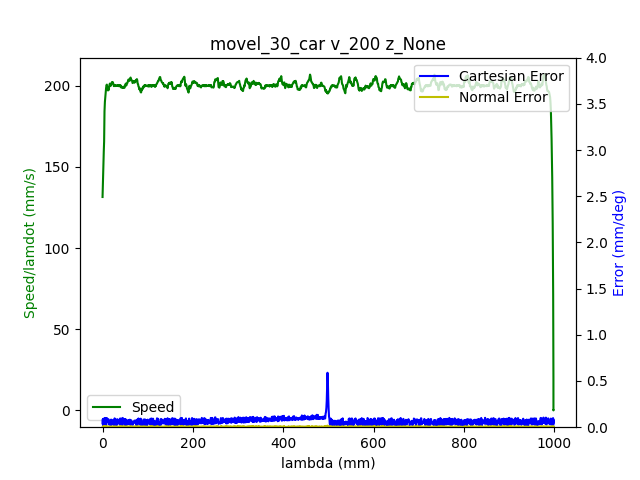

The data file committed next to this chart (first rows):
1.680626787839999914e+09, 0.000000000000000000e+00, -6.346977091339978116e-01, 7.180389262459790922e-01, 2.851326945690616510e-01, -1.464106094949735315e+00, -1.797978854209990374e+00, 4.450868845265859575e-01
1.680626787844000101e+09, 0.000000000000000000e+00, -6.346977091339978116e-01, 7.180389262459790922e-01, 2.851326945690616510e-01, -1.464106094949735315e+00, -1.797978854209990374e+00, 4.450868845265859575e-01
1.680626787848000050e+09, 0.000000000000000000e+00, -6.346977091339978116e-01, 7.180389262459790922e-01, 2.851326945690616510e-01, -1.464106094949735315e+00, -1.797978854209990374e+00, 4.450868845265859575e-01
1.680626787859999895e+09, 0.000000000000000000e+00, -6.346977091339978116e-01, 7.180389262459790922e-01, 2.851326945690616510e-01, -1.464106094949735315e+00, -1.797978854209990374e+00, 4.450868845265859575e-01
1.680626787864000082e+09, 0.000000000000000000e+00, -6.346977091339978116e-01, 7.180389262459790922e-01, 2.851326945690616510e-01, -1.464106094949735315e+00, -1.797978854209990374e+00, 4.450868845265859575e-01
1.680626787868000031e+09, 0.000000000000000000e+00, -6.346977091339978116e-01, 7.180389262459790922e-01, 2.851326945690616510e-01, -1.464106094949735315e+00, -1.797978854209990374e+00, 4.450868845265859575e-01
1.680626787871999979e+09, 0.000000000000000000e+00, -6.346977091339978116e-01, 7.180389262459790922e-01, 2.851326945690616510e-01, -1.464106094949735315e+00, -1.797978854209990374e+00, 4.450868845265859575e-01
1.680626787875999928e+09, 0.000000000000000000e+00, -6.346977091339978116e-01, 7.180389262459790922e-01, 2.851326945690616510e-01, -1.464106094949735315e+00, -1.797978854209990374e+00, 4.450868845265859575e-01
1.680626787880000114e+09, 0.000000000000000000e+00, -6.346977091339978116e-01, 7.180389262459790922e-01, 2.851326945690616510e-01, -1.464106094949735315e+00, -1.797978854209990374e+00, 4.450868845265859575e-01
1.680626787894000053e+09, 0.000000000000000000e+00, -6.346977091339978116e-01, 7.180389262459790922e-01, 2.851326945690616510e-01, -1.464106094949735315e+00, -1.797978854209990374e+00, 4.450868845265859575e-01
1.680626787907999992e+09, 1.000000000000000000e+00, -6.343975125026549700e-01, 7.178382133819998234e-01, 2.850349561309499236e-01, -1.463645328027208592e+00, -1.797800830626287150e+00, 4.448181038217788319e-01
1.680626787911999941e+09, 1.000000000000000000e+00, -6.343975125026549700e-01, 7.178382133819998234e-01, 2.850349561309499236e-01, -1.463645328027208592e+00, -1.797800830626287150e+00, 4.448181038217788319e-01
1.680626787917000055e+09, 1.000000000000000000e+00, -6.335126305718937756e-01, 7.172256028145498341e-01, 2.847277781825989784e-01, -1.462280480552149209e+00, -1.797249306582656914e+00, 4.440903015236972173e-01
1.680626787921000004e+09, 1.000000000000000000e+00, -6.335126305718937756e-01, 7.172256028145498341e-01, 2.847277781825989784e-01, -1.462280480552149209e+00, -1.797249306582656914e+00, 4.440903015236972173e-01
1.680626787924999952e+09, 1.000000000000000000e+00, -6.321739630356141282e-01, 7.163005783109926972e-01, 2.842670112600724219e-01, -1.460198302754520006e+00, -1.796430747163471509e+00, 4.429383842173809094e-01
1.680626787928999901e+09, 1.000000000000000000e+00, -6.321739630356141282e-01, 7.163005783109926972e-01, 2.842670112600724219e-01, -1.460198302754520006e+00, -1.796430747163471509e+00, 4.429383842173809094e-01
1.680626787933000088e+09, 1.000000000000000000e+00, -6.308073702313026221e-01, 7.153493738686558245e-01, 2.837853003865219992e-01, -1.458065510408582899e+00, -1.795592989122514416e+00, 4.417480696675208374e-01
1.680626787937000036e+09, 1.000000000000000000e+00, -6.308073702313026221e-01, 7.153493738686558245e-01, 2.837853003865219992e-01, -1.458065510408582899e+00, -1.795592989122514416e+00, 4.417480696675208374e-01
1.680626787940999985e+09, 1.000000000000000000e+00, -6.294285601222270321e-01, 7.143981694263190629e-01, 2.833140614884835373e-01, -1.455932718062645792e+00, -1.794739523118288993e+00, 4.405595004469126663e-01
1.680626787944999933e+09, 1.000000000000000000e+00, -6.294285601222270321e-01, 7.143981694263190629e-01, 2.833140614884835373e-01, -1.455932718062645792e+00, -1.794739523118288993e+00, 4.405595004469126663e-01
1.680626787948999882e+09, 1.000000000000000000e+00, -6.280480046838994301e-01, 7.134469649839819683e-01, 2.828428225904450755e-01, -1.453782472424188565e+00, -1.793901765077331678e+00, 4.393691858970525388e-01
1.680626787953000069e+09, 1.000000000000000000e+00, -6.280480046838994301e-01, 7.134469649839819683e-01, 2.828428225904450755e-01, -1.453782472424188565e+00, -1.793901765077331678e+00, 4.393691858970525388e-01
1.680626787957000017e+09, 1.000000000000000000e+00, -6.266691945748240622e-01, 7.124957605416452067e-01, 2.823715836924065581e-01, -1.451649680078251681e+00, -1.793046553743854465e+00, 4.382172685907362863e-01
1.680626787960999966e+09, 1.000000000000000000e+00, -6.266691945748240622e-01, 7.124957605416452067e-01, 2.823715836924065581e-01, -1.451649680078251681e+00, -1.793046553743854465e+00, 4.382172685907362863e-01
1.680626787964999914e+09, 1.000000000000000000e+00, -6.253026017705124451e-01, 7.115428107700562110e-01, 2.818898728188561353e-01, -1.449516887732314574e+00, -1.792210541032149163e+00, 4.370286993701281153e-01
1.680626787969000101e+09, 1.000000000000000000e+00, -6.253026017705124451e-01, 7.115428107700562110e-01, 2.818898728188561353e-01, -1.449516887732314574e+00, -1.792210541032149163e+00, 4.370286993701281153e-01
1.680626787973000050e+09, 1.000000000000000000e+00, -6.239237916614368551e-01, 7.106020783032312993e-01, 2.814186339208176735e-01, -1.447384095386377689e+00, -1.791355329698672172e+00, 4.358383848202679878e-01
1.680626787976999998e+09, 1.000000000000000000e+00, -6.239237916614368551e-01, 7.106020783032312993e-01, 2.814186339208176735e-01, -1.447384095386377689e+00, -1.791355329698672172e+00, 4.358383848202679878e-01
1.680626787980999947e+09, 1.000000000000000000e+00, -6.225449815523613761e-01, 7.096491285316424147e-01, 2.809473950227792671e-01, -1.445251303040440360e+00, -1.790519316986966869e+00, 4.346480702704078602e-01
1.680626787984999895e+09, 1.000000000000000000e+00, -6.225449815523613761e-01, 7.096491285316424147e-01, 2.809473950227792671e-01, -1.445251303040440360e+00, -1.790519316986966869e+00, 4.346480702704078602e-01
1.680626787989000082e+09, 1.000000000000000000e+00, -6.211783887480497590e-01, 7.086979240893055421e-01, 2.804761561247407498e-01, -1.443118510694503476e+00, -1.789664105653489434e+00, 4.334961529640915523e-01
1.680626787993000031e+09, 1.000000000000000000e+00, -6.211783887480497590e-01, 7.086979240893055421e-01, 2.804761561247407498e-01, -1.443118510694503476e+00, -1.789664105653489434e+00, 4.334961529640915523e-01
1.680626787999000072e+09, 1.000000000000000000e+00, -6.197995786389742801e-01, 7.077467196469685584e-01, 2.799944452511903270e-01, -1.440985718348566369e+00, -1.788828092941784131e+00, 4.323075837434834923e-01
1.680626788005000114e+09, 1.000000000000000000e+00, -6.184207685298986901e-01, 7.067955152046316858e-01, 2.795232063531518651e-01, -1.438852926002629262e+00, -1.787990334900826817e+00, 4.311172691936233092e-01
1.680626788009000063e+09, 1.000000000000000000e+00, -6.184207685298986901e-01, 7.067955152046316858e-01, 2.795232063531518651e-01, -1.438852926002629262e+00, -1.787990334900826817e+00, 4.311172691936233092e-01
1.680626788013000011e+09, 1.000000000000000000e+00, -6.170541757255871840e-01, 7.058443107622947021e-01, 2.790519674551134033e-01, -1.436720133656692155e+00, -1.787136868896601616e+00, 4.299269546437631817e-01
1.680626788016999960e+09, 1.000000000000000000e+00, -6.170541757255871840e-01, 7.058443107622947021e-01, 2.790519674551134033e-01, -1.436720133656692155e+00, -1.787136868896601616e+00, 4.299269546437631817e-01
1.680626788020999908e+09, 1.000000000000000000e+00, -6.156753656165117050e-01, 7.049018329662178894e-01, 2.785702565815629805e-01, -1.434587341310755271e+00, -1.786299110855644301e+00, 4.287383854231550662e-01
1.680626788028000116e+09, 1.000000000000000000e+00, -6.142948101781842141e-01, 7.039506285238809058e-01, 2.780990176835244632e-01, -1.432454548964817942e+00, -1.785443899522167310e+00, 4.275864681168387582e-01
1.680626788032000065e+09, 1.000000000000000000e+00, -6.142948101781842141e-01, 7.039506285238809058e-01, 2.780990176835244632e-01, -1.432454548964817942e+00, -1.785443899522167310e+00, 4.275864681168387582e-01
1.680626788036999941e+09, 1.000000000000000000e+00, -6.129160000691086241e-01, 7.029976787522919102e-01, 2.776277787854860013e-01, -1.430321756618881057e+00, -1.784607886810462007e+00, 4.263961535669786862e-01
1.680626788040999889e+09, 1.000000000000000000e+00, -6.129160000691086241e-01, 7.029976787522919102e-01, 2.776277787854860013e-01, -1.430321756618881057e+00, -1.784607886810462007e+00, 4.263961535669786862e-01
1.680626788048000097e+09, 1.000000000000000000e+00, -6.115494072647971180e-01, 7.020464743099550375e-01, 2.771565398874475394e-01, -1.428171510980423831e+00, -1.783752675476984573e+00, 4.252075843463705151e-01
1.680626788052000046e+09, 1.000000000000000000e+00, -6.101705971557216390e-01, 7.010952698676182759e-01, 2.766748290138971167e-01, -1.426038718634486946e+00, -1.782916662765279492e+00, 4.240172697965103876e-01
1.680626788055999994e+09, 1.000000000000000000e+00, -6.101705971557216390e-01, 7.010952698676182759e-01, 2.766748290138971167e-01, -1.426038718634486946e+00, -1.782916662765279492e+00, 4.240172697965103876e-01
1.680626788059999943e+09, 1.000000000000000000e+00, -6.087917870466460490e-01, 7.001440654252812923e-01, 2.762035901158586548e-01, -1.423905926288549839e+00, -1.782061451431802279e+00, 4.228653524901941352e-01
1.680626788063999891e+09, 1.000000000000000000e+00, -6.087917870466460490e-01, 7.001440654252812923e-01, 2.762035901158586548e-01, -1.423905926288549839e+00, -1.782061451431802279e+00, 4.228653524901941352e-01
1.680626788068000078e+09, 1.000000000000000000e+00, -6.074251942423345429e-01, 6.992015876292043686e-01, 2.757323512178201375e-01, -1.421773133942612732e+00, -1.781225438720096976e+00, 4.216767832695860196e-01
1.680626788072000027e+09, 1.000000000000000000e+00, -6.074251942423345429e-01, 6.992015876292043686e-01, 2.757323512178201375e-01, -1.421773133942612732e+00, -1.781225438720096976e+00, 4.216767832695860196e-01
1.680626788075999975e+09, 1.000000000000000000e+00, -6.060463841332589530e-01, 6.982503831868673849e-01, 2.752611123197816756e-01, -1.419640341596675626e+00, -1.780387680679139661e+00, 4.204864687197258366e-01
1.680626788079999924e+09, 1.000000000000000000e+00, -6.060463841332589530e-01, 6.982503831868673849e-01, 2.752611123197816756e-01, -1.419640341596675626e+00, -1.780387680679139661e+00, 4.204864687197258366e-01
1.680626788084000111e+09, 1.000000000000000000e+00, -6.046675740241834740e-01, 6.972991787445305123e-01, 2.747794014462312528e-01, -1.417505803921486729e+00, -1.779532469345662449e+00, 4.192961541698657646e-01
1.680626788088000059e+09, 1.000000000000000000e+00, -6.046675740241834740e-01, 6.972991787445305123e-01, 2.747794014462312528e-01, -1.417505803921486729e+00, -1.779532469345662449e+00, 4.192961541698657646e-01
1.680626788092999935e+09, 1.000000000000000000e+00, -6.033009812198719679e-01, 6.963479743021935287e-01, 2.743081625481927910e-01, -1.415373011575549400e+00, -1.778696456633957146e+00, 4.181442368635494566e-01
1.680626788096999884e+09, 1.000000000000000000e+00, -6.033009812198719679e-01, 6.963479743021935287e-01, 2.743081625481927910e-01, -1.415373011575549400e+00, -1.778696456633957146e+00, 4.181442368635494566e-01
1.680626788101000071e+09, 1.000000000000000000e+00, -6.019221711107963779e-01, 6.953950245306047551e-01, 2.738369236501543291e-01, -1.413240219229612515e+00, -1.777841245300479711e+00, 4.169556676429413411e-01
1.680626788108000040e+09, 1.000000000000000000e+00, -6.005416156724687760e-01, 6.944438200882677714e-01, 2.733656847521158673e-01, -1.411107426883675409e+00, -1.777005232588774630e+00, 4.157653530930812136e-01
1.680626788111999989e+09, 1.000000000000000000e+00, -6.005416156724687760e-01, 6.944438200882677714e-01, 2.733656847521158673e-01, -1.411107426883675409e+00, -1.777005232588774630e+00, 4.157653530930812136e-01
1.680626788115999937e+09, 1.000000000000000000e+00, -5.991628055633934080e-01, 6.935013422921908477e-01, 2.728839738785653890e-01, -1.408974634537738524e+00, -1.776150021255297418e+00, 4.145750385432210861e-01
1.680626788119999886e+09, 1.000000000000000000e+00, -5.991628055633934080e-01, 6.935013422921908477e-01, 2.728839738785653890e-01, -1.408974634537738524e+00, -1.776150021255297418e+00, 4.145750385432210861e-01
1.680626788125000000e+09, 1.000000000000000000e+00, -5.977962127590817909e-01, 6.925501378498539751e-01, 2.724127349805269827e-01, -1.406841842191801195e+00, -1.775314008543592115e+00, 4.134248665661567901e-01
... 2,849 more rows
